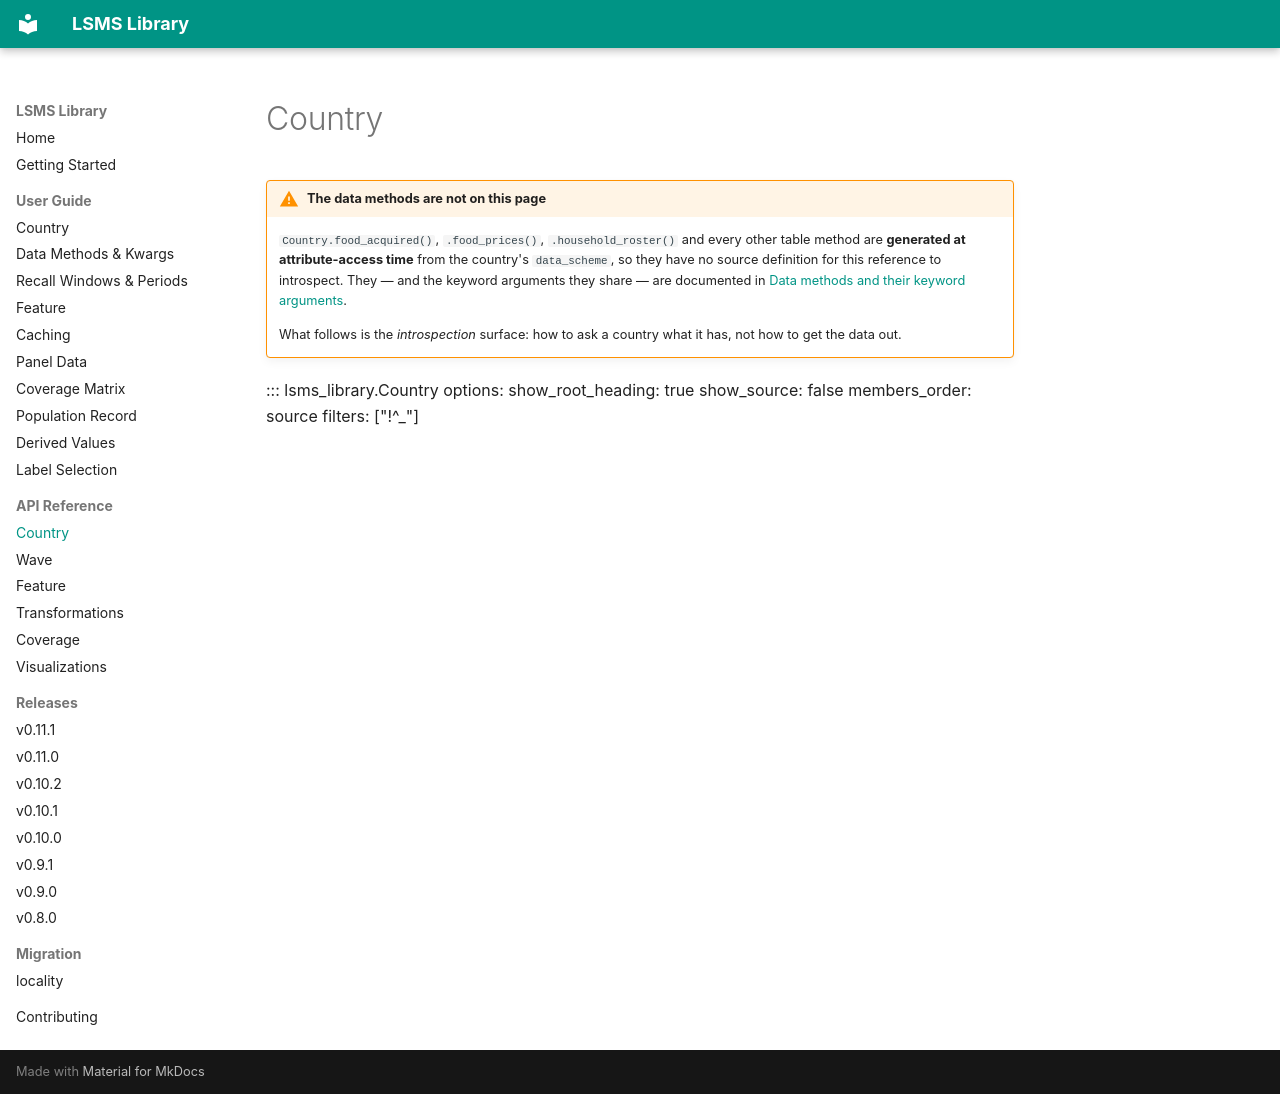

repository: ligon/LSMS_Library · page: api/country/index.html · generator: mkdocs

# Country

!!! warning "The data methods are not on this page"
    `Country.food_acquired()`, `.food_prices()`, `.household_roster()` and every
    other table method are **generated at attribute-access time** from the
    country's `data_scheme`, so they have no source definition for this
    reference to introspect. They — and the keyword arguments they share — are
    documented in [Data methods and their keyword arguments](../guide/data-methods.md).

    What follows is the *introspection* surface: how to ask a country what it
    has, not how to get the data out.

<!-- Deliberately no `members:` allowlist.  An allowlist is hand-maintained,
     so a newly added public method stays invisible until somebody remembers
     to list it -- the same "you had to already know it existed" failure this
     page's warning is about.  `filters` excludes privates by pattern, so new
     public members appear automatically. -->

::: lsms_library.Country
    options:
      show_root_heading: true
      show_source: false
      members_order: source
      filters: ["!^_"]
